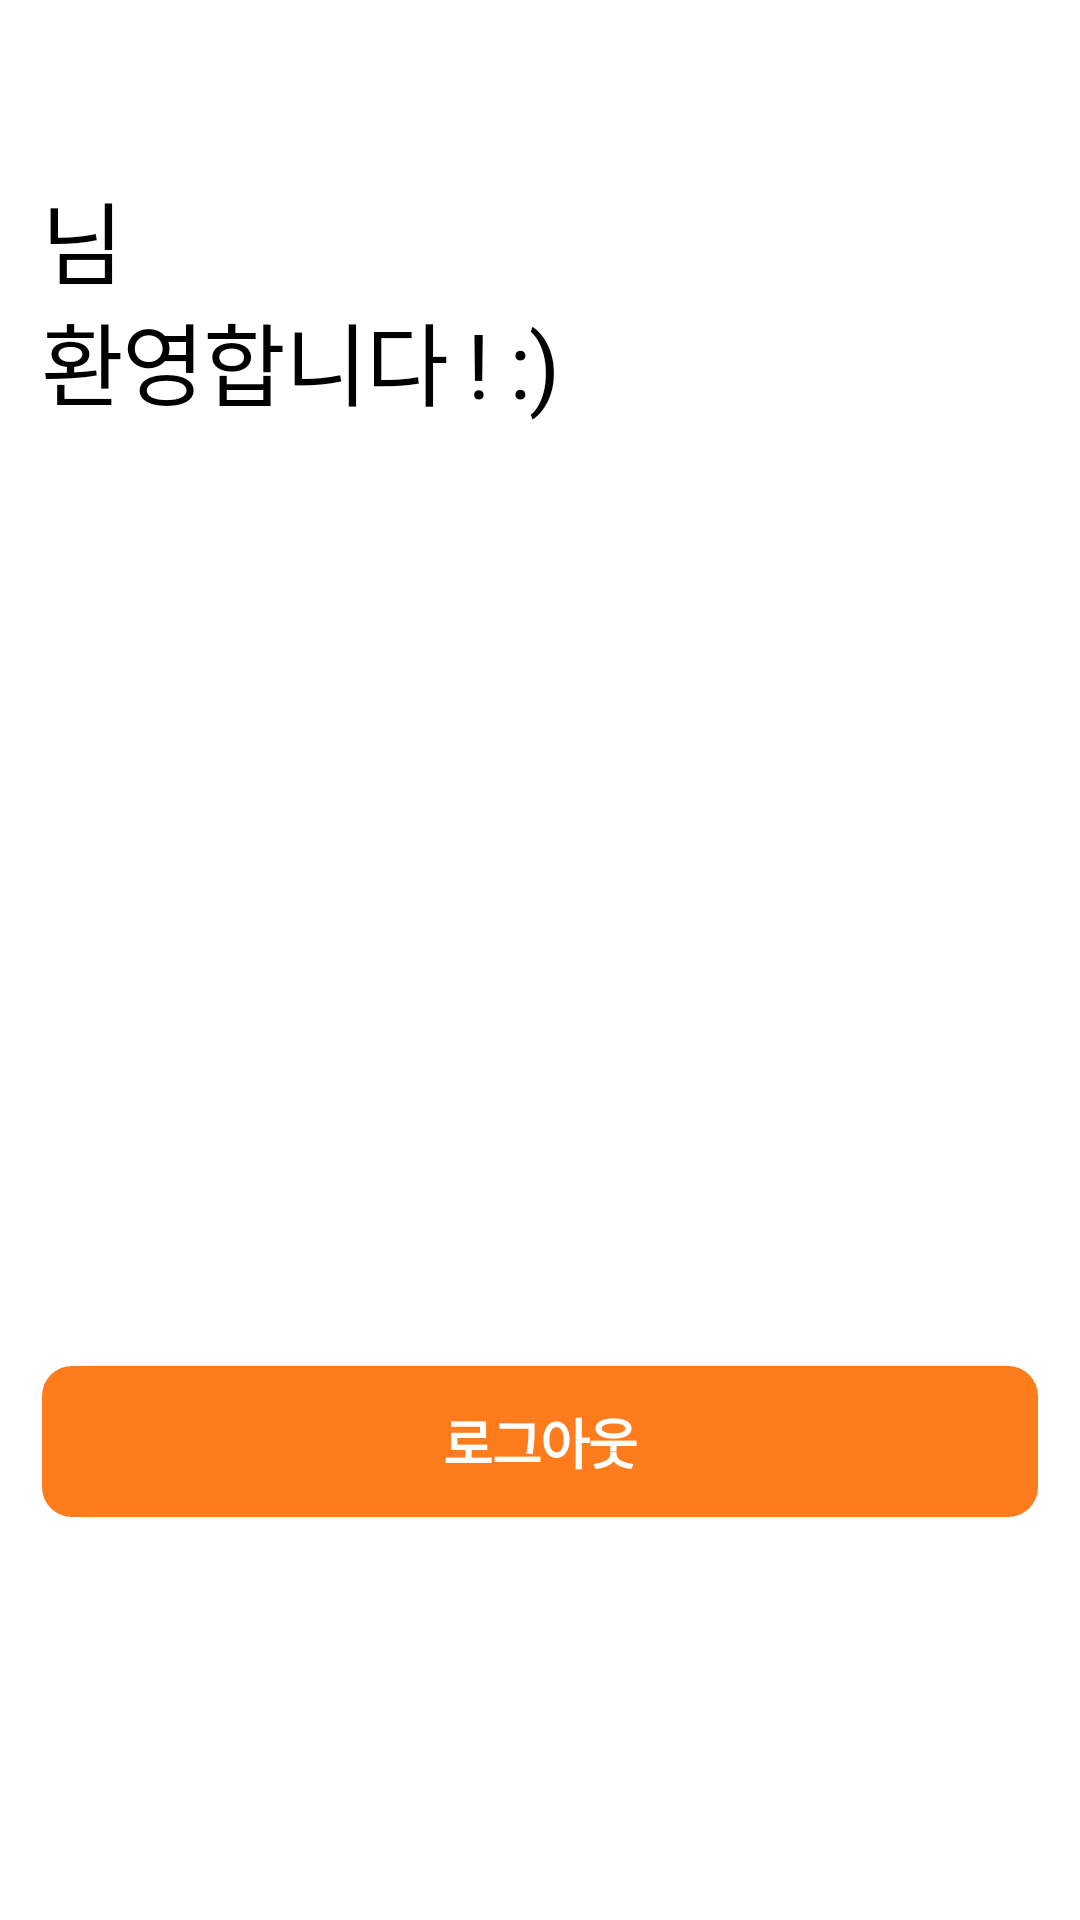

Produce the Android XML layout that renders to this screen, including the resource entries it uses.
<!-- AndroidManifest.xml: application theme Theme.Auth_prj -->
<!-- res/layout/activity_main.xml -->
<?xml version="1.0" encoding="utf-8"?>
<androidx.constraintlayout.widget.ConstraintLayout xmlns:android="http://schemas.android.com/apk/res/android"
    xmlns:app="http://schemas.android.com/apk/res-auto"
    xmlns:tools="http://schemas.android.com/tools"
    android:layout_width="match_parent"
    android:layout_height="match_parent"
    android:background="@color/white"
    tools:context=".ui.MainActivity">

    <RelativeLayout
        android:layout_width="match_parent"
        android:layout_height="0dp"
        android:layout_marginHorizontal="14dp"
        android:orientation="vertical"
        app:layout_constraintBottom_toBottomOf="parent"
        app:layout_constraintEnd_toEndOf="parent"
        app:layout_constraintHeight_default="percent"
        app:layout_constraintHeight_percent="0.7"
        app:layout_constraintStart_toStartOf="parent"
        app:layout_constraintTop_toTopOf="parent"
        app:layout_constraintVertical_bias="0.3">

        

        <TextView
            android:id="@+id/tv_nickname"
            style="@style/TextView.WelcomeNickname"
            android:layout_width="wrap_content"
            android:layout_height="wrap_content"
            android:layout_alignParentTop="true"
            tools:text="수민" />

        <TextView
            style="@style/TextView.Welcome"
            android:layout_width="wrap_content"
            android:layout_height="wrap_content"
            android:layout_toRightOf="@+id/tv_nickname"
            android:text="@string/txt_mr" />

        <TextView
            style="@style/TextView.Welcome"
            android:layout_width="wrap_content"
            android:layout_height="wrap_content"
            android:layout_below="@+id/tv_nickname"
            android:text="@string/txt_welcome" />

        <TextView
            android:id="@+id/tv_menu_user_management"
            style="@style/TextView.Editor"
            android:layout_width="wrap_content"
            android:layout_height="wrap_content"
            android:layout_centerVertical="true"
            android:text="@string/txt_menu_user_management"
            android:textStyle="italic"
            android:visibility="gone" />

        <Button
            android:id="@+id/btn_logout"
            style="@style/Button.Main"
            android:layout_width="match_parent"
            android:layout_height="wrap_content"
            android:layout_alignParentBottom="true"
            android:background="@drawable/bg_button"
            android:text="@string/word_logout" />

    </RelativeLayout>

</androidx.constraintlayout.widget.ConstraintLayout>
<!-- resources referenced by this layout -->
<resources>
  <color name="white">#FFFFFFFF</color>
  <!-- drawable bg_button (drawable) -->
  <?xml version="1.0" encoding="utf-8"?>
  <shape xmlns:android="http://schemas.android.com/apk/res/android"
      android:shape="rectangle">
  
      <solid android:color="@color/orange" />
      <corners android:radius="10dp" />
      <padding
          android:bottom="12dp"
          android:top="12dp" />
  
  </shape>
  <string name="txt_menu_user_management">사용자 관리</string>
  <string name="txt_mr">님</string>
  <string name="txt_welcome">환영합니다 ! :)</string>
  <string name="word_logout">로그아웃</string>
  <style name="Button.Main" parent="Widget.AppCompat.Button.Borderless">
          <item name="android:textColor">@color/white</item>
          <item name="android:textSize">18sp</item>
          <item name="android:letterSpacing">-0.03</item>
          <item name="android:lineSpacingExtra">12sp</item>
          <item name="android:textStyle">bold</item>
      </style>
  <style name="TextView.Editor" parent="Widget.AppCompat.TextView">
          <item name="android:textColor">@color/black</item>
          <item name="android:textSize">16sp</item>
          <item name="android:letterSpacing">-0.03</item>
          <item name="android:lineSpacingExtra">12sp</item>
          <item name="android:textStyle">normal</item>
      </style>
  <style name="TextView.Welcome" parent="Widget.AppCompat.TextView">
          <item name="android:textColor">@color/black</item>
          <item name="android:textSize">30sp</item>
          <item name="android:letterSpacing">-0.02</item>
          <item name="android:lineSpacingExtra">12sp</item>
          <item name="android:textStyle">normal</item>
      </style>
  <style name="TextView.WelcomeNickname" parent="Widget.AppCompat.TextView">
          <item name="android:textColor">@color/orange</item>
          <item name="android:textSize">30sp</item>
          <item name="android:letterSpacing">-0.02</item>
          <item name="android:lineSpacingExtra">12sp</item>
          <item name="android:textStyle">bold</item>
      </style>
  <style name="Theme.Auth_prj" parent="Theme.MaterialComponents.DayNight.NoActionBar">
          
          <item name="colorPrimary">@color/orange</item>
          <item name="colorPrimaryVariant">@color/white</item>
          <item name="colorOnPrimary">@color/white</item>
  
          <item name="android:windowTranslucentStatus">true</item>
          <item name="android:windowTranslucentNavigation">true</item>
      </style>
  <color name="orange">#FF7C1D</color>
  <color name="black">#FF000000</color>
</resources>
